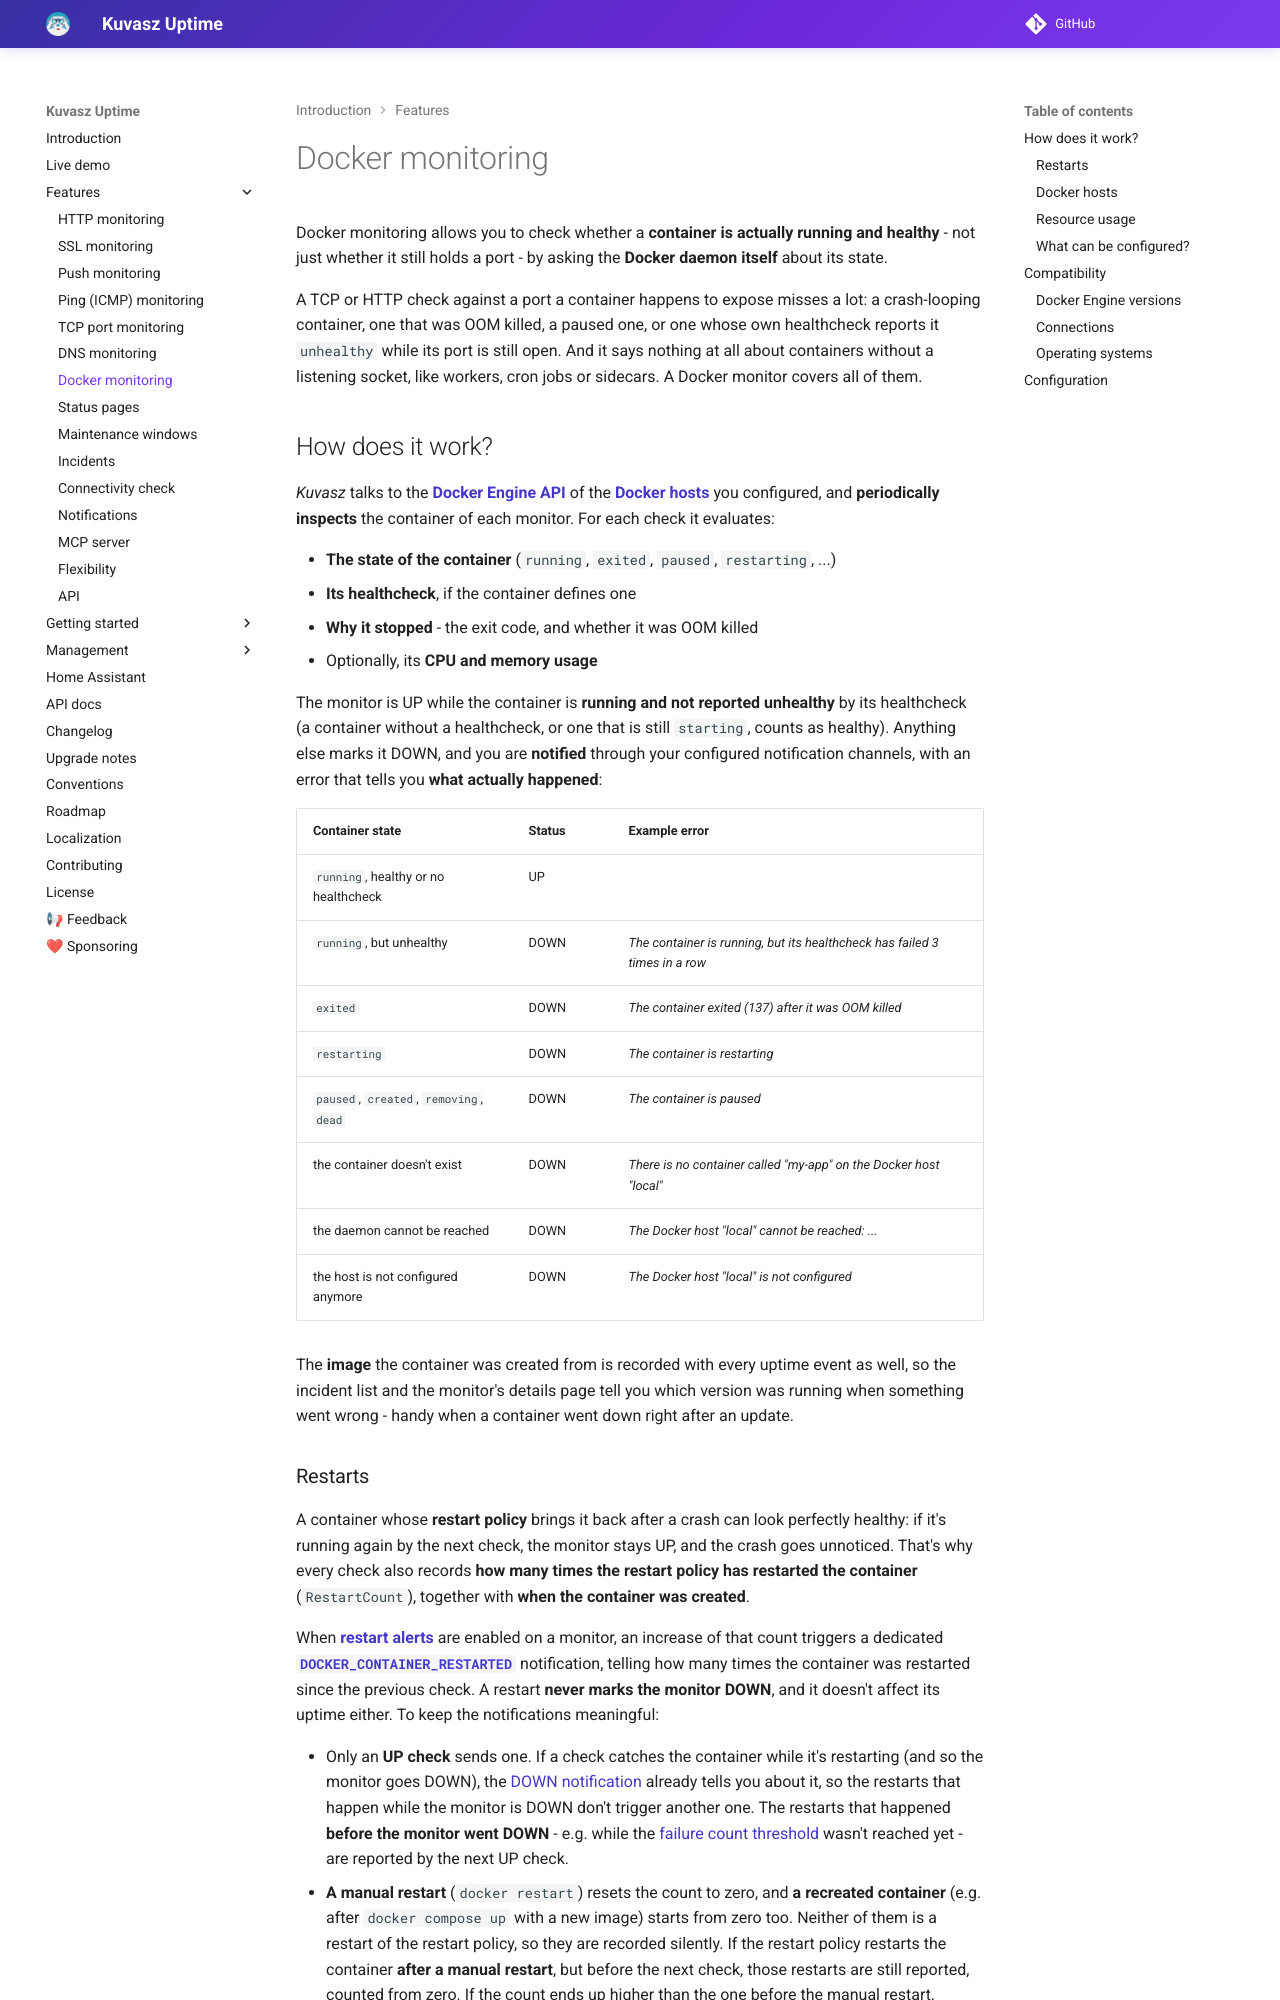

repository: kuvasz-uptime/kuvasz · page: features/docker-monitoring/index.html · generator: mkdocs

Docker monitoring allows you to check whether a **container is actually running and healthy** - not just whether it still holds a port - by asking the **Docker daemon itself** about its state.

A TCP or HTTP check against a port a container happens to expose misses a lot: a crash-looping container, one that was OOM killed, a paused one, or one whose own healthcheck reports it `unhealthy` while its port is still open. And it says nothing at all about containers without a listening socket, like workers, cron jobs or sidecars. A Docker monitor covers all of them.

## How does it work?

_Kuvasz_ talks to the [**Docker Engine API**](https://docs.docker.com/reference/api/engine/) of the [**Docker hosts**](../management/docker-hosts.md) you configured, and **periodically inspects** the container of each monitor. For each check it evaluates:

- **The state of the container** (`running`, `exited`, `paused`, `restarting`, ...)
- **Its healthcheck**, if the container defines one
- **Why it stopped** - the exit code, and whether it was OOM killed
- Optionally, its **CPU and memory usage**

The monitor is UP while the container is **running and not reported unhealthy** by its healthcheck (a container without a healthcheck, or one that is still `starting`, counts as healthy). Anything else marks it DOWN, and you are **notified** through your configured notification channels, with an error that tells you **what actually happened**:

| Container state                         | Status | Example error                                                               |
|-----------------------------------------|--------|-----------------------------------------------------------------------------|
| `running`, healthy or no healthcheck    | UP     |                                                                             |
| `running`, but unhealthy                | DOWN   | _The container is running, but its healthcheck has failed 3 times in a row_ |
| `exited`                                | DOWN   | _The container exited (137) after it was OOM killed_                        |
| `restarting`                            | DOWN   | _The container is restarting_                                               |
| `paused`, `created`, `removing`, `dead` | DOWN   | _The container is paused_                                                   |
| the container doesn't exist             | DOWN   | _There is no container called "my-app" on the Docker host "local"_          |
| the daemon cannot be reached            | DOWN   | _The Docker host "local" cannot be reached: ..._                            |
| the host is not configured anymore      | DOWN   | _The Docker host "local" is not configured_                                 |

The **image** the container was created from is recorded with every uptime event as well, so the incident list and the monitor's details page tell you which version was running when something went wrong - handy when a container went down right after an update.
